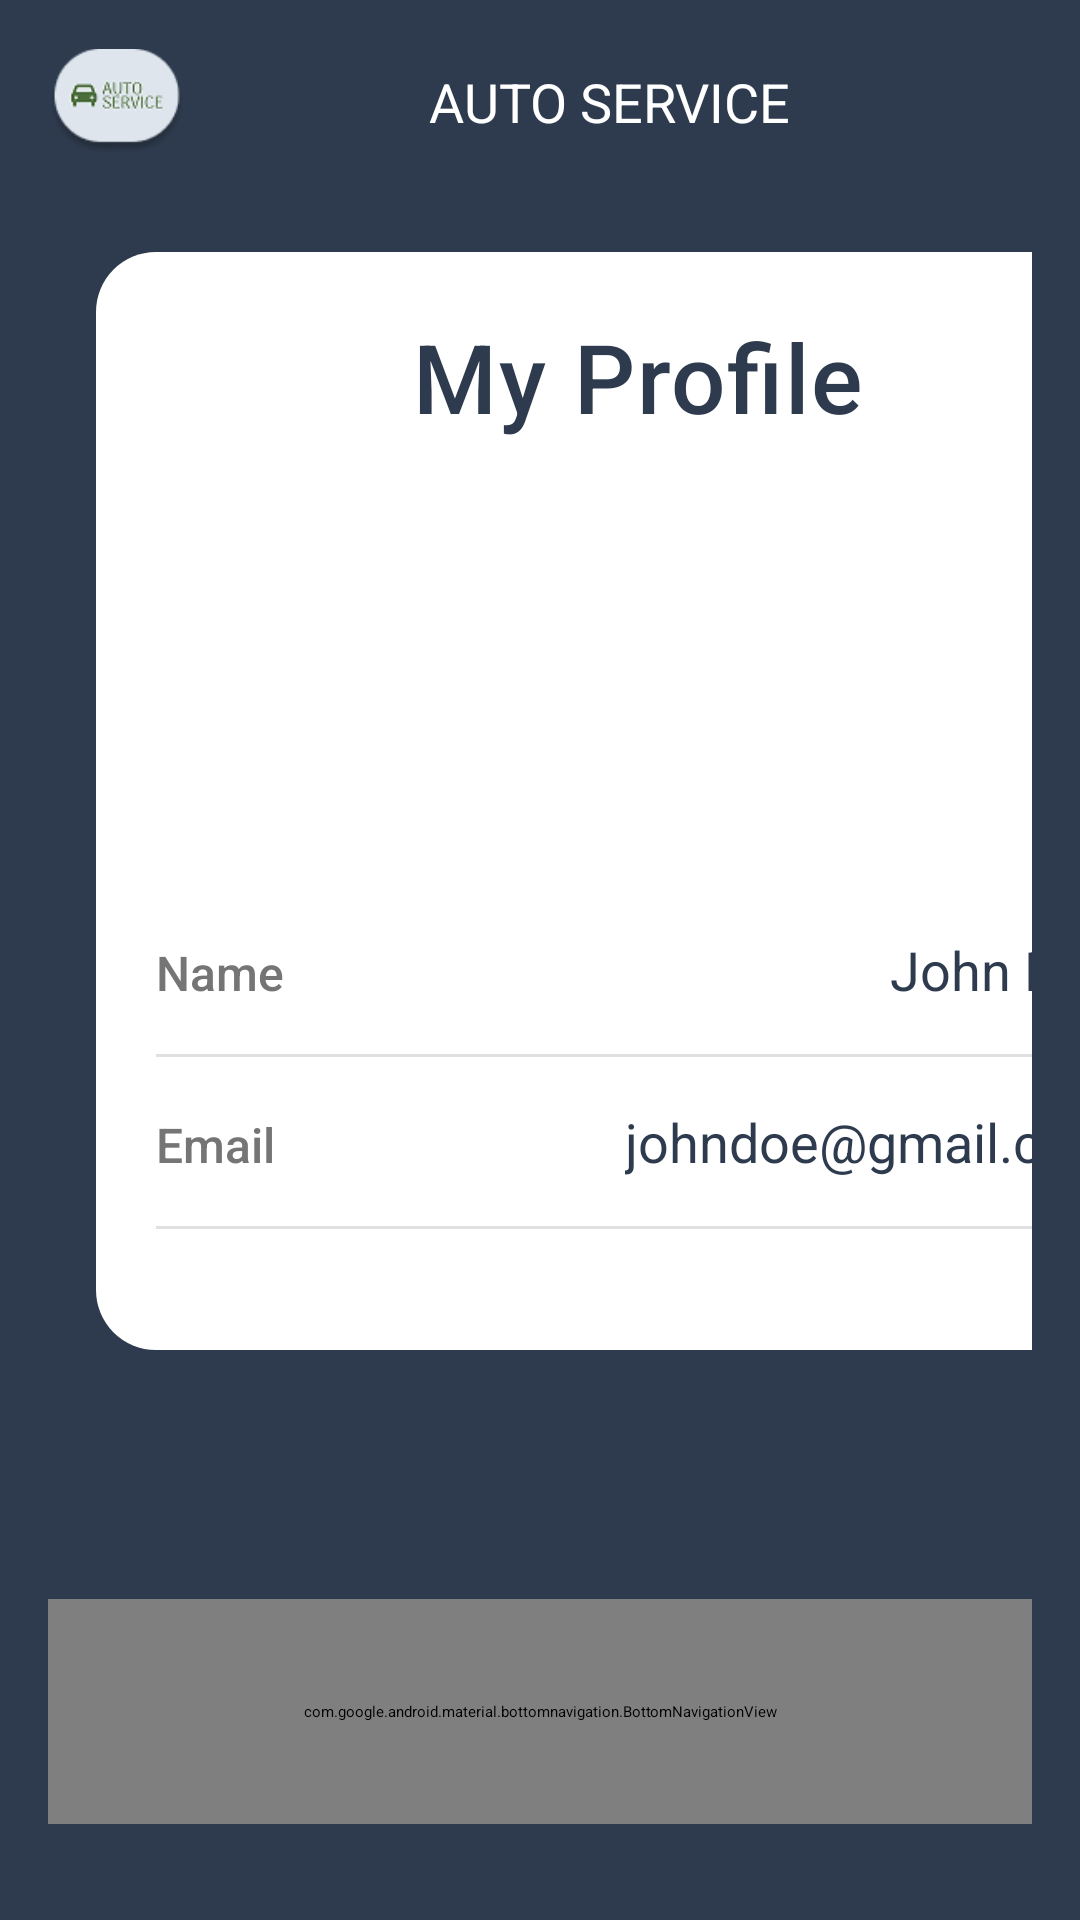

Layout XML and referenced resources for this Android screen:
<!-- AndroidManifest.xml: application theme Theme.Labexam2 -->
<!-- res/layout/profile.xml -->
<?xml version="1.0" encoding="utf-8"?>
<LinearLayout xmlns:android="http://schemas.android.com/apk/res/android"
    xmlns:app="http://schemas.android.com/apk/res-auto"
    xmlns:tools="http://schemas.android.com/tools"
    android:layout_width="match_parent"
    android:layout_height="match_parent"
    android:orientation="vertical"
    android:background="@color/dark_blue_gray"
    android:padding="16dp">

    
    <LinearLayout
        android:layout_width="match_parent"
        android:layout_height="52dp"
        android:gravity="center_vertical"
        android:orientation="horizontal"
        android:paddingBottom="16dp">

        <ImageView
            android:layout_width="46dp"
            android:layout_height="wrap_content"
            android:contentDescription="Car Icon"
            android:src="@drawable/logo" />

        <TextView
            android:layout_width="0dp"
            android:layout_height="wrap_content"
            android:layout_weight="1"
            android:gravity="center"
            android:text="AUTO SERVICE"
            android:textColor="#FFFFFF"
            android:textSize="18sp" />
    </LinearLayout>

    
    <LinearLayout
        android:layout_width="361dp"
        android:layout_height="576dp"
        android:layout_margin="16dp"
        android:layout_weight="1"
        android:background="@drawable/card_background"
        android:backgroundTint="@color/material_dynamic_neutral100"
        android:elevation="8dp"
        android:orientation="vertical"
        android:padding="20dp">

        
        <TextView
            android:id="@+id/profile_title"
            android:layout_width="match_parent"
            android:layout_height="wrap_content"
            android:fontFamily="sans-serif-medium"
            android:gravity="center"
            android:letterSpacing="0.02"
            android:paddingBottom="20dp"
            android:text="My Profile"
            android:textColor="#2E3B4E"
            android:textSize="32sp" />

        
        <ImageView
            android:id="@+id/profile_picture"
            android:layout_width="120dp"
            android:layout_height="120dp"
            android:layout_gravity="center"
            android:background="@drawable/circle_border"
            android:clipToOutline="true"
            android:contentDescription="Profile Picture"
            android:padding="4dp"
            android:scaleType="centerCrop"
            android:src="@drawable/pic3" />

        
        <LinearLayout
            android:layout_width="match_parent"
            android:layout_height="wrap_content"
            android:orientation="vertical"
            android:paddingTop="24dp">

            <LinearLayout
                android:layout_width="match_parent"
                android:layout_height="wrap_content"
                android:orientation="horizontal"
                android:paddingBottom="16dp">

                <TextView
                    android:layout_width="0dp"
                    android:layout_height="wrap_content"
                    android:layout_weight="1"
                    android:fontFamily="sans-serif-medium"
                    android:text="Name"
                    android:textColor="#757575"
                    android:textSize="16sp" />

                <TextView
                    android:id="@+id/profile_name"
                    android:layout_width="wrap_content"
                    android:layout_height="wrap_content"
                    android:fontFamily="sans-serif"
                    android:text="John Doe"
                    android:textColor="#2E3B4E"
                    android:textSize="18sp" />
            </LinearLayout>

            <View
                android:layout_width="match_parent"
                android:layout_height="1dp"
                android:layout_marginBottom="16dp"
                android:background="#E0E0E0" />

            <LinearLayout
                android:layout_width="match_parent"
                android:layout_height="wrap_content"
                android:orientation="horizontal"
                android:paddingBottom="16dp">

                <TextView
                    android:layout_width="0dp"
                    android:layout_height="wrap_content"
                    android:layout_weight="1"
                    android:fontFamily="sans-serif-medium"
                    android:text="Email"
                    android:textColor="#757575"
                    android:textSize="16sp" />

                <TextView
                    android:id="@+id/profile_email"
                    android:layout_width="wrap_content"
                    android:layout_height="wrap_content"
                    android:fontFamily="sans-serif"
                    android:text="johndoe@gmail.com"
                    android:textColor="#2E3B4E"
                    android:textSize="18sp" />
            </LinearLayout>

            <View
                android:layout_width="match_parent"
                android:layout_height="1dp"
                android:layout_marginBottom="16dp"
                android:background="#E0E0E0" />

            <LinearLayout
                android:layout_width="match_parent"
                android:layout_height="wrap_content"
                android:orientation="horizontal"
                android:paddingBottom="16dp">

                <TextView
                    android:layout_width="0dp"
                    android:layout_height="wrap_content"
                    android:layout_weight="1"
                    android:fontFamily="sans-serif-medium"
                    android:text="Phone"
                    android:textColor="#757575"
                    android:textSize="16sp" />

                <TextView
                    android:id="@+id/profile_phone"
                    android:layout_width="wrap_content"
                    android:layout_height="wrap_content"
                    android:fontFamily="sans-serif"
                    android:text="0718323893"
                    android:textColor="#2E3B4E"
                    android:textSize="18sp" />
            </LinearLayout>
        </LinearLayout>

        
        <Button
            android:id="@+id/edit_profile_button"
            android:layout_width="wrap_content"
            android:layout_height="wrap_content"
            android:layout_gravity="center"
            android:layout_marginTop="24dp"
            android:background="@drawable/card_background"
            android:elevation="4dp"
            android:paddingLeft="24dp"
            android:paddingTop="12dp"
            android:paddingRight="24dp"
            android:paddingBottom="12dp"
            android:text="Edit Profile"
            android:textColor="#FFFFFF"
            android:textSize="16sp" />
    </LinearLayout>

    
    <androidx.constraintlayout.widget.ConstraintLayout
        android:layout_width="match_parent"
        android:layout_height="158dp">

        <com.google.android.material.bottomnavigation.BottomNavigationView
            android:id="@+id/bottom_navigation6"
            android:layout_width="match_parent"
            android:layout_height="75dp"
            android:background="@drawable/nav_button_background"
            android:elevation="8dp"
            app:backgroundTint="@color/material_dynamic_neutral100"
            app:itemIconSize="24dp"
            app:itemIconTint="@color/nav_item_tint_selector"
            app:itemRippleColor="@color/nav_ripple"
            app:itemTextAppearanceActive="@style/NavTextActive"
            app:itemTextAppearanceInactive="@style/NavTextInactive"
            app:itemTextColor="@color/nav_item_tint_selector"
            app:labelVisibilityMode="labeled"
            app:layout_constraintBottom_toBottomOf="parent"
            app:layout_constraintEnd_toEndOf="parent"
            app:layout_constraintHorizontal_bias="0.0"
            app:layout_constraintStart_toStartOf="parent"
            app:layout_constraintTop_toTopOf="parent"
            app:layout_constraintVertical_bias="0.807"
            app:menu="@menu/nav" />
    </androidx.constraintlayout.widget.ConstraintLayout>
</LinearLayout>
<!-- resources referenced by this layout -->
<resources>
  <color name="dark_blue_gray">#2E3B4E</color>
  <color name="material_dynamic_neutral100">#E0E0E0</color>
  <color name="nav_ripple">#80D1C4F5</color>
  <!-- drawable card_background (drawable) -->
  <?xml version="1.0" encoding="utf-8"?>
  <shape xmlns:android="http://schemas.android.com/apk/res/android">
      <gradient
          android:startColor="#3D3D6B"
          android:endColor="#2E2E4D"
          android:angle="90"/>
      <corners android:radius="20dp"/>
  </shape>
  <!-- drawable circle_border (drawable) -->
  <shape xmlns:android="http://schemas.android.com/apk/res/android">
      <solid android:color="#FFFFFF" />
      <corners android:radius="60dp" />
      <stroke android:width="0dp" android:color="#2E3B4E" />
  </shape>
  <!-- drawable logo: png bitmap (drawable, 5241 bytes) -->
  <!-- drawable nav_button_background (drawable) -->
  <?xml version="1.0" encoding="utf-8"?>
  <shape xmlns:android="http://schemas.android.com/apk/res/android">
      <gradient
          android:startColor="#FF9800"
          android:endColor="#F57C00"
          android:angle="90"/>
      <corners android:radius="28dp"/>
  </shape>
  <style name="NavTextActive" parent="TextAppearance.MaterialComponents.Caption">
          <item name="android:textSize">12sp</item>
          <item name="android:textStyle">bold</item>
      </style>
  <style name="NavTextInactive" parent="TextAppearance.MaterialComponents.Caption">
          <item name="android:textSize">12sp</item>
      </style>
</resources>
